12-way image classification set "skripsi" from GitHub (dedihkurnia/skripsi); label vocabulary: gymnocalycium mihanovichii var. filadelfiense, p.leninghausii cv. albispina, Coryphantha laui, Coryphantha laui 22, Echinopsis peruviana, Gymnocalycium baldianum, Gymnocalycium mihanovichii, Mammillaria spinosissima f r, Opuntia microdasys, Parodia leninghausii, Parodia leungsi, Parodia leninghausii albispina.

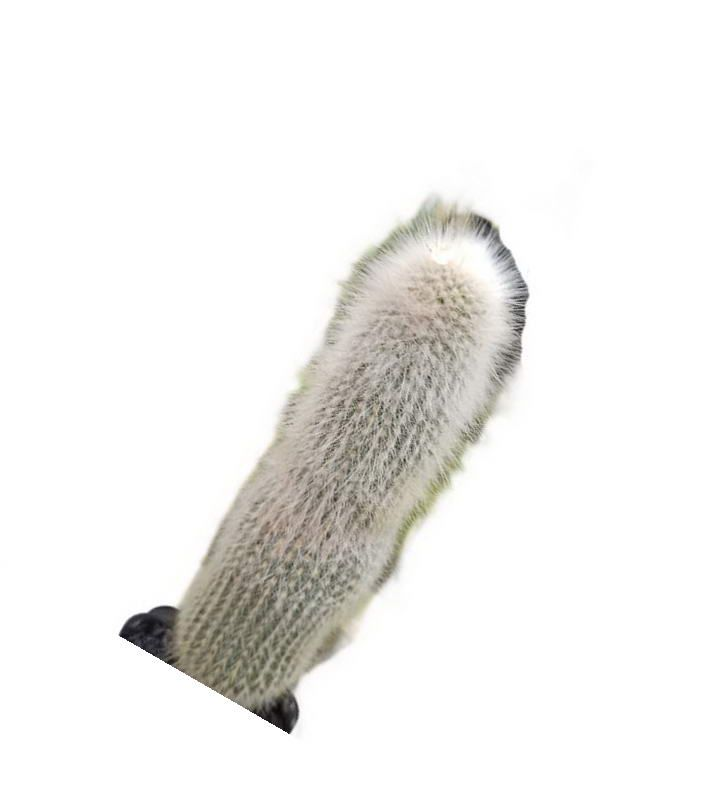
Label: Parodia leungsi

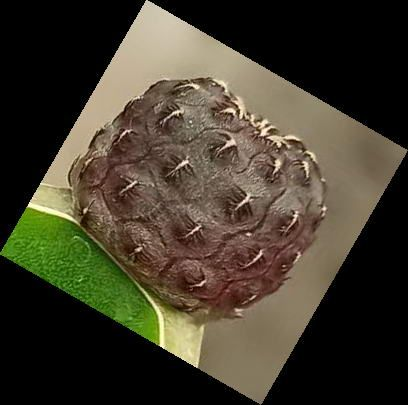
Label: Coryphantha laui

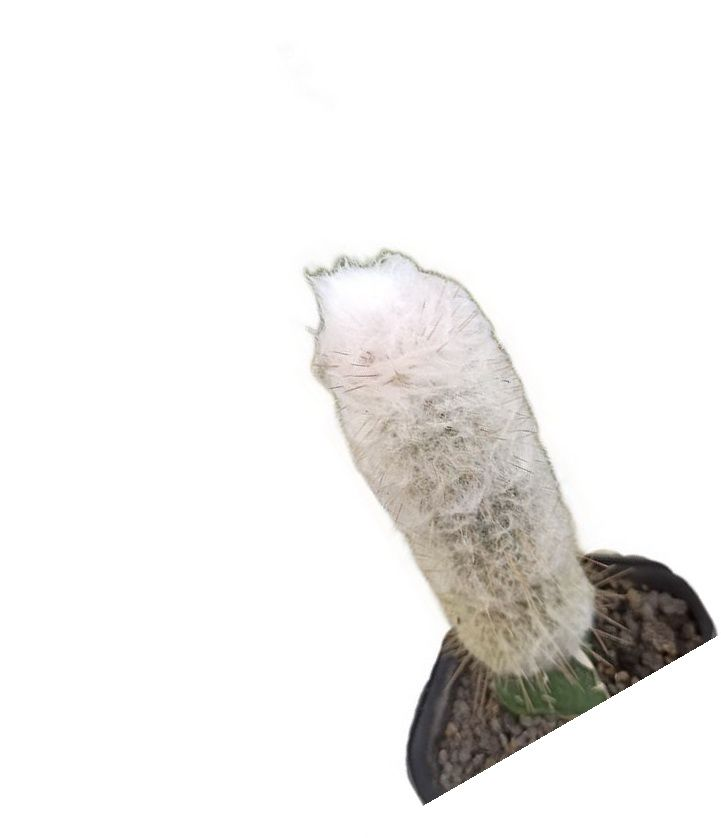
Label: Parodia leninghausii albispina

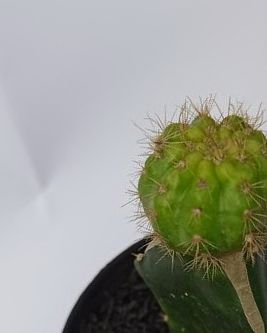
Label: Gymnocalycium mihanovichii

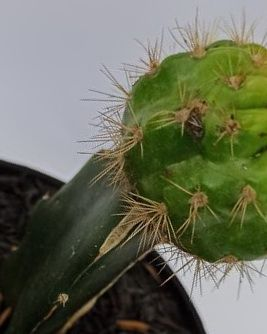
Label: gymnocalycium mihanovichii var. filadelfiense

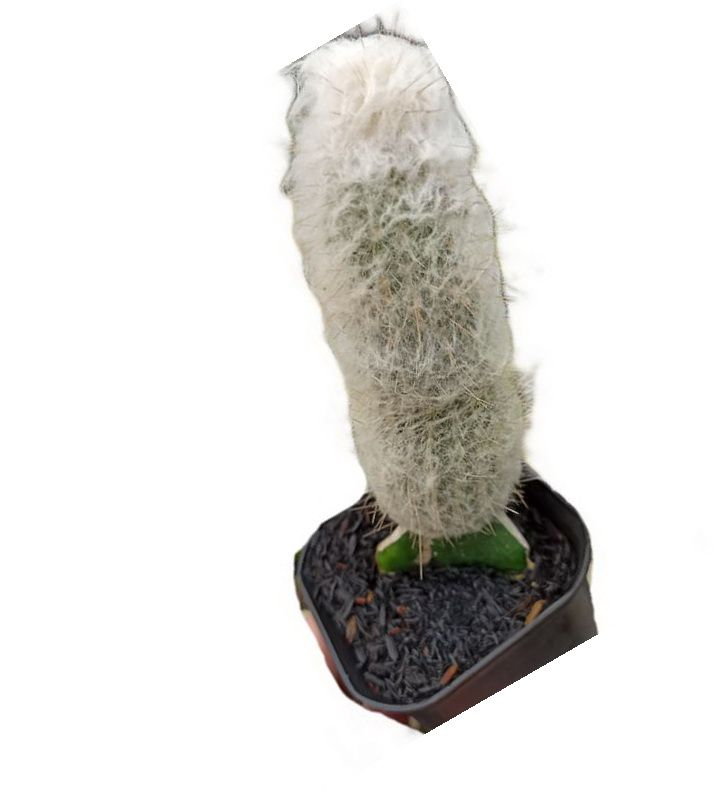
Label: p.leninghausii cv. albispina
